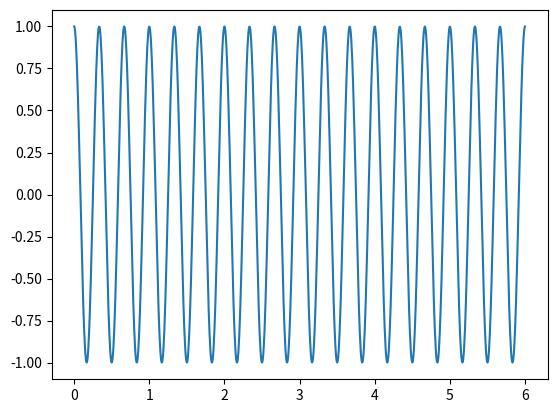
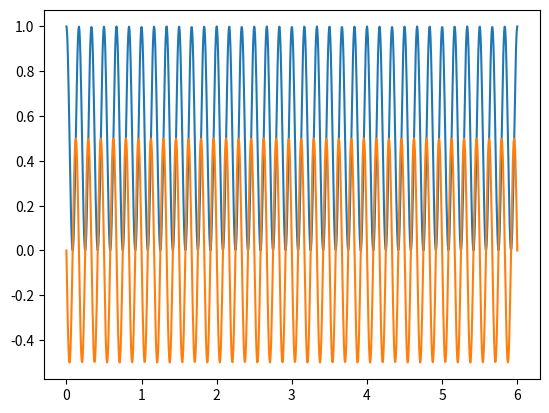
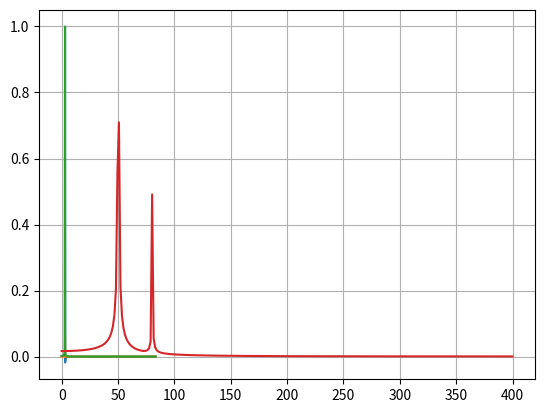

Write the Python code that produced these figures, in order.
import numpy as np
import matplotlib.pyplot as plt

from scipy.fft import fft

N = 1000
dt = 6/N
t = np.linspace(0,dt*N,N)

A = np.zeros((N,10))
for j in range(1,11):
    A[:,j-1] = np.sin(2*np.pi*0.02*j**2*t)

# B = np.matmul(A.transpose(),A)
# print(B)
# plt.imshow(B)
# plt.show()

func = lambda t: np.cos(2*np.pi*(3*(t-2)))*np.exp(-0*np.pi*(t-0)**2)
ftsine = np.fft.rfft(func(t),n=N)
f = np.linspace(0.0, 1.0/(2*dt), N//2)
f = np.fft.rfftfreq(N,dt)
mean = dt*np.sum(np.exp(-2*np.pi*1j*(3*t))*func(t))
print(mean)
fig = plt.figure()
plt.plot(t,(func(t)))
fig = plt.figure()
plt.plot(t,(np.exp(-2*np.pi*1j*(3*t))*func(t)).real)
plt.plot(t,(np.exp(-2*np.pi*1j*(3*t))*func(t)).imag)

fig = plt.figure()
plt.plot(f,2/N* ftsine[:N].real)
plt.plot(f,2/N*ftsine[:N].imag)
plt.plot(f,2/N* np.abs(ftsine[:N]))
plt.show()

# Number of sample points

N = 600

# sample spacing

T = 1.0 / 800.0

x = np.linspace(0.0, N*T, N)

y = np.sin(50.0 * 2.0*np.pi*x) + 0.5*np.sin(80.0 * 2.0*np.pi*x)

yf = fft(y)

xf = np.linspace(0.0, 1.0/(2.0*T), N//2)

import matplotlib.pyplot as plt

plt.plot(xf, 2.0/N * np.abs(yf[0:N//2]))

plt.grid()

plt.show()
